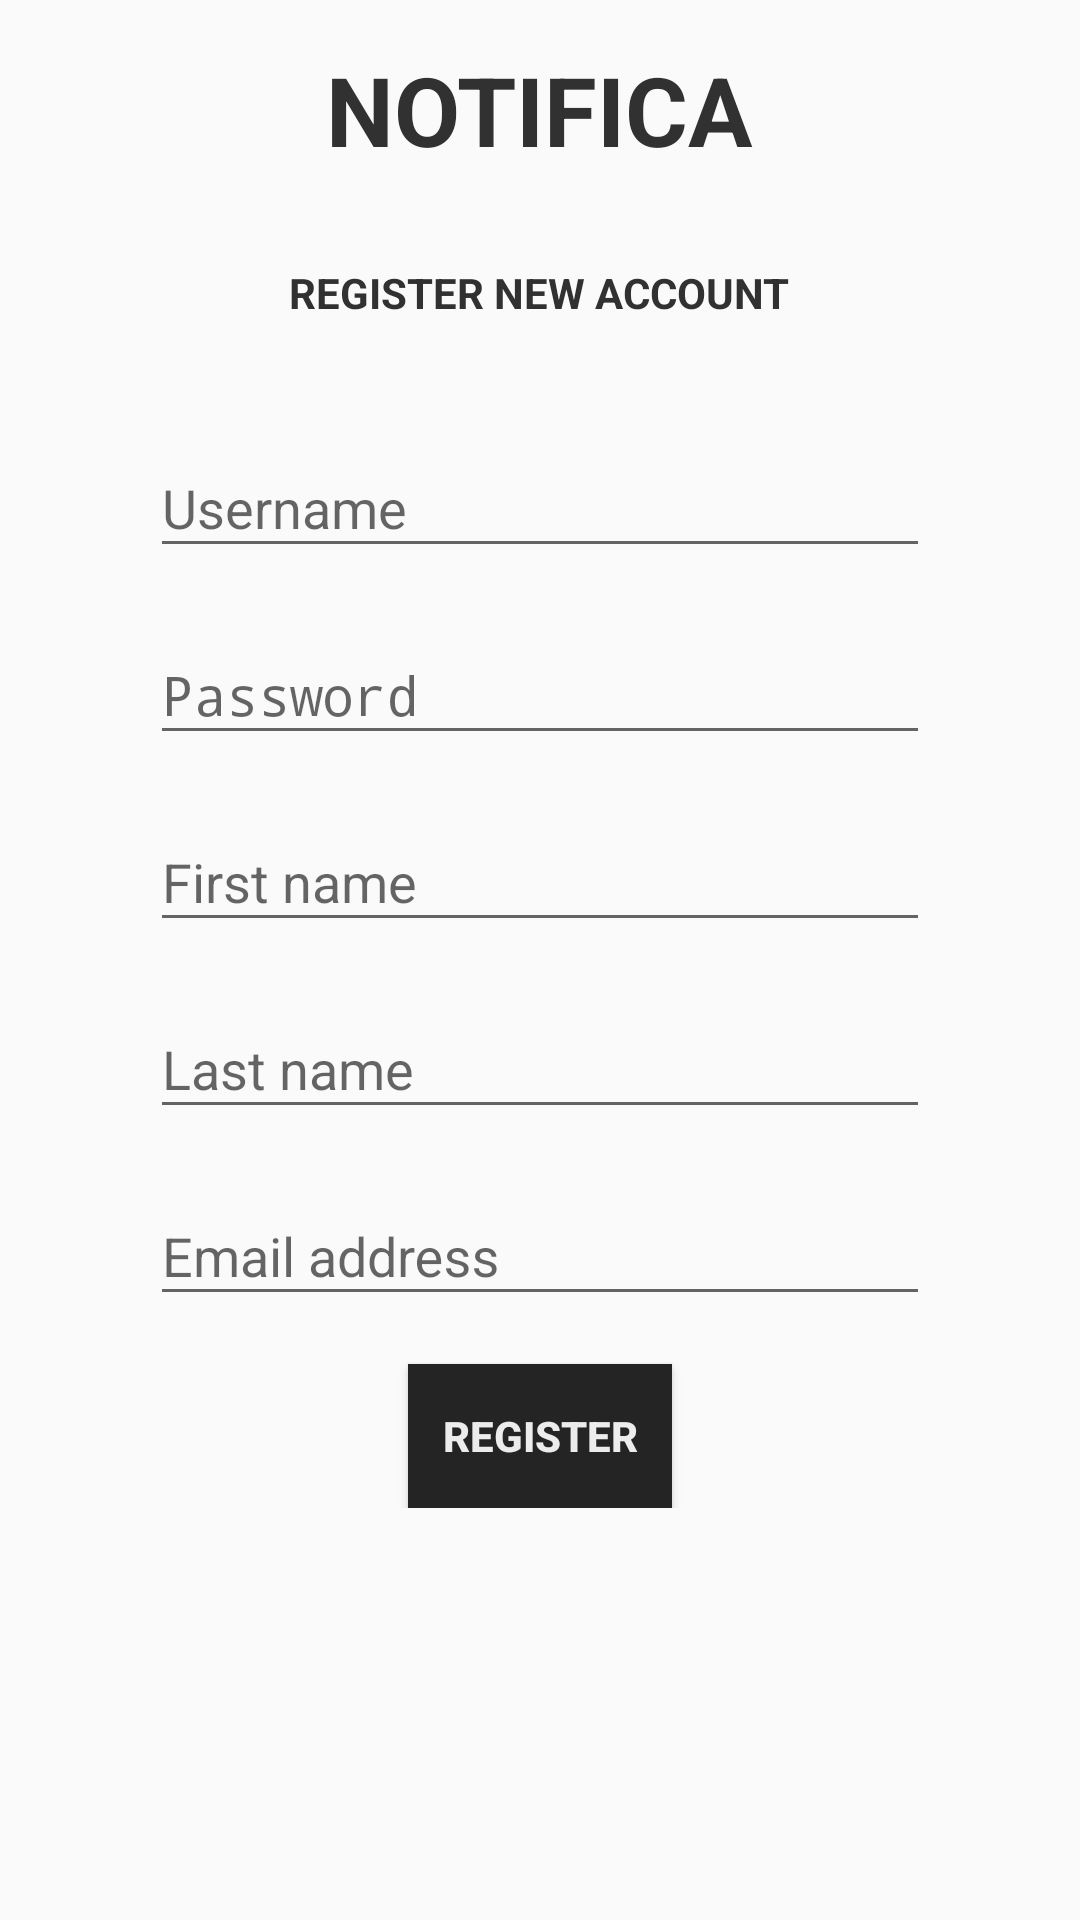

This screen was rendered from an Android layout file. Write that file and the resources it references.
<!-- AndroidManifest.xml: activity theme ForLogin -->
<!-- res/layout/activity_register.xml -->
<?xml version="1.0" encoding="utf-8"?>
<RelativeLayout  xmlns:android="http://schemas.android.com/apk/res/android"
    android:layout_width="match_parent"
    android:layout_height="wrap_content">

    <ProgressBar
        android:id="@+id/register_progress"
        style="?android:attr/progressBarStyleLarge"
        android:layout_width="wrap_content"
        android:layout_height="wrap_content"
        android:layout_centerHorizontal="true"
        android:visibility="gone"/>

    <ScrollView
        android:id="@+id/register_form"
        android:layout_width="match_parent"
        android:layout_height="wrap_content">
        <LinearLayout
            android:paddingTop="15dp"
            android:paddingBottom="20dp"
            android:orientation="vertical"
            android:layout_width="match_parent"
            android:layout_height="wrap_content"
            android:paddingLeft="@dimen/login_padding"
            android:paddingRight="@dimen/login_padding">

            <TextView
                android:layout_width="wrap_content"
                android:layout_height="wrap_content"
                android:text="@string/app_name"
                android:textSize="32sp"
                android:layout_gravity="center"
                android:textAllCaps="true"
                android:textStyle="bold"
                android:layout_marginBottom="30dp"
                android:textColor="@color/primaryText"/>

            <TextView
                android:layout_width="wrap_content"
                android:layout_height="wrap_content"
                android:text="Register new account"
                android:layout_gravity="center"
                android:textAllCaps="true"
                android:textStyle="bold"
                android:layout_marginBottom="30dp"
                android:textColor="@color/primaryText"/>

            <android.support.design.widget.TextInputLayout
                android:layout_width="match_parent"
                android:layout_height="wrap_content">

                <EditText
                    android:id="@+id/username"
                    android:layout_margin="10dp"
                    android:layout_width="match_parent"
                    android:layout_height="wrap_content"
                    android:hint="Username"
                    android:inputType="text"
                    android:maxLines="1"
                    android:singleLine="true" />

            </android.support.design.widget.TextInputLayout>

            <android.support.design.widget.TextInputLayout
                android:layout_width="match_parent"
                android:layout_height="wrap_content">

                <EditText android:id="@+id/password"
                    android:layout_width="match_parent"
                    android:layout_height="wrap_content"
                    android:layout_margin="10dp"
                    android:hint="Password"
                    android:inputType="textPassword"
                    android:maxLines="1"
                    android:singleLine="true"
                    />
            </android.support.design.widget.TextInputLayout>

            <android.support.design.widget.TextInputLayout
                android:layout_width="match_parent"
                android:layout_height="wrap_content">

                <EditText android:id="@+id/first_name"
                    android:layout_width="match_parent"
                    android:layout_height="wrap_content"
                    android:layout_margin="10dp"
                    android:hint="First name"
                    android:inputType="textCapWords"
                    android:maxLines="1"
                    android:singleLine="true"
                    />
            </android.support.design.widget.TextInputLayout>

            <android.support.design.widget.TextInputLayout
                android:layout_width="match_parent"
                android:layout_height="wrap_content">

                <EditText android:id="@+id/last_name"
                    android:layout_width="match_parent"
                    android:layout_height="wrap_content"
                    android:layout_margin="10dp"
                    android:hint="Last name"
                    android:inputType="textCapWords"
                    android:maxLines="1"
                    android:singleLine="true"
                    />
            </android.support.design.widget.TextInputLayout>

            <android.support.design.widget.TextInputLayout
                android:layout_width="match_parent"
                android:layout_height="wrap_content">

                <EditText android:id="@+id/email"
                    android:layout_width="match_parent"
                    android:layout_height="wrap_content"
                    android:layout_margin="10dp"
                    android:hint="Email address"
                    android:inputType="textEmailAddress"
                    android:maxLines="1"
                    android:singleLine="true"
                    />
            </android.support.design.widget.TextInputLayout>


            <Button android:id="@+id/register_button"
                android:layout_width="wrap_content"
                android:layout_height="wrap_content"
                android:layout_gravity="center"
                android:text="Register"
                android:layout_marginTop="6dp"
                android:textStyle="bold"
                android:background="@drawable/custom_button"
                android:textColor="@color/secondaryText"/>
        </LinearLayout>
    </ScrollView>
</RelativeLayout>
<!-- resources referenced by this layout -->
<resources>
  <color name="primaryText">#313131</color>
  <color name="secondaryText">#ececec</color>
  <dimen name="login_padding">50dp</dimen>
  <!-- drawable custom_button (drawable) -->
  <shape xmlns:android="http://schemas.android.com/apk/res/android"
      android:shape="rectangle" >
  
      <solid android:color="@color/colorPrimary" />
  
  </shape>
  <string name="app_name">Notifica</string>
  <style name="ForLogin" parent="Theme.AppCompat.Light.NoActionBar">
          
          <item name="colorPrimary">@color/colorPrimary</item>
          <item name="colorPrimaryDark">@color/colorPrimaryDark</item>
          <item name="colorAccent">@color/colorAccent</item>
          <item name="android:listDivider">@color/listDivider</item>
      </style>
  <color name="colorPrimary">#242424</color>
  <color name="colorPrimaryDark">#161616</color>
  <color name="colorAccent">#ec323e</color>
  <color name="listDivider">#d5d4d4d4</color>
</resources>
